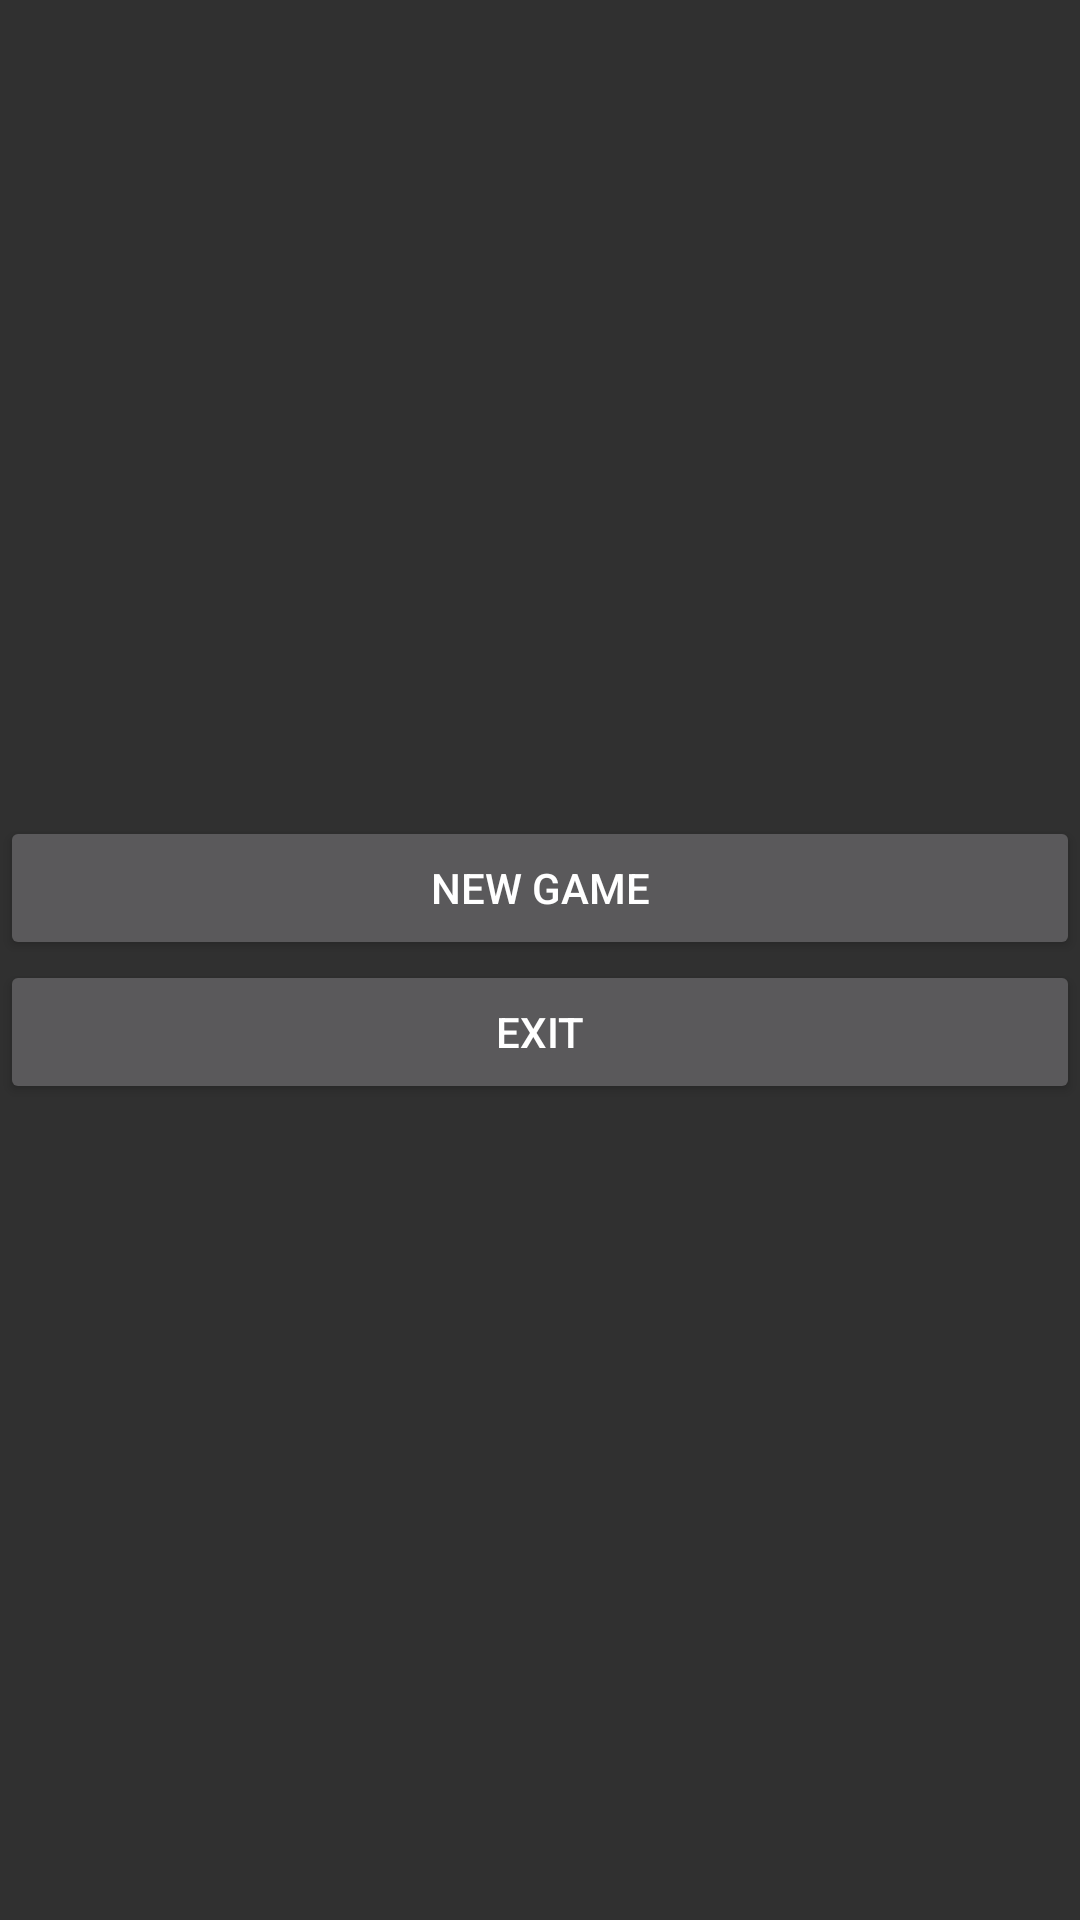

The Android layout XML behind this screen, and the referenced resources:
<!-- AndroidManifest.xml: application theme Theme.AppCompat.NoActionBar -->
<!-- res/layout/main.xml -->
<?xml version="1.0" encoding="utf-8"?>
<LinearLayout xmlns:android="http://schemas.android.com/apk/res/android"
    android:orientation="vertical"
    android:layout_width="fill_parent"
    android:layout_height="fill_parent"
    android:gravity="center_vertical">
    <Button android:id="@+id/bNew"
        android:layout_width="fill_parent"
        android:layout_height="wrap_content"
        android:padding="5px"
        android:text="@string/btn_newgame" />
    <Button android:id="@+id/bExit"
        android:layout_width="fill_parent"
        android:layout_height="wrap_content"
        android:padding="5px"
        android:text="@string/btn_exit" />
</LinearLayout>
<!-- resources referenced by this layout -->
<resources>
  <string name="btn_exit">Exit</string>
  <string name="btn_newgame">New Game</string>
</resources>
